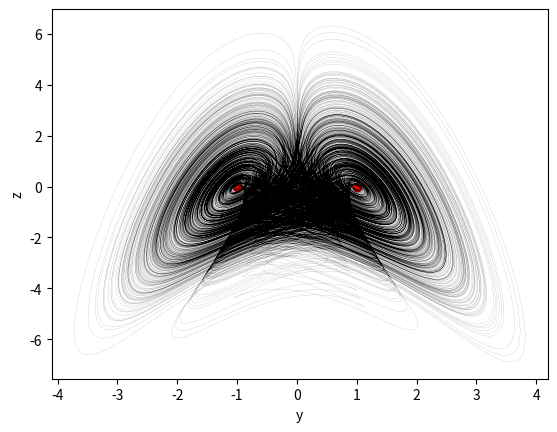

Python code for this plot:
import numpy as np
from scipy.integrate import solve_ivp
import matplotlib.pyplot as plt


def model(t, f):
    x, y, z = f
    dxdt = y * z
    dydt = x - y
    dzdt = 1 - x * y
    return np.array([dxdt, dydt, dzdt])


f0 = np.array([1, 1, 0.5])

t_span = [0.0, 10000.0]

sol = solve_ivp(model, t_span, f0, t_eval=np.linspace(*t_span, 1000000))

fig = plt.figure()
ax = fig.add_subplot(111)

ax.plot(sol.y[1], sol.y[2], c='black', lw=0.05)

# стационарные точки
M1 = np.array([1, 1, 0])
M2 = np.array([-1, -1, 0])

ax.scatter(M1[1], M1[2], c='r', marker='o')
ax.scatter(M2[1], M2[2], c='r', marker='o')

ax.set_xlabel('y')
ax.set_ylabel('z')

plt.show()